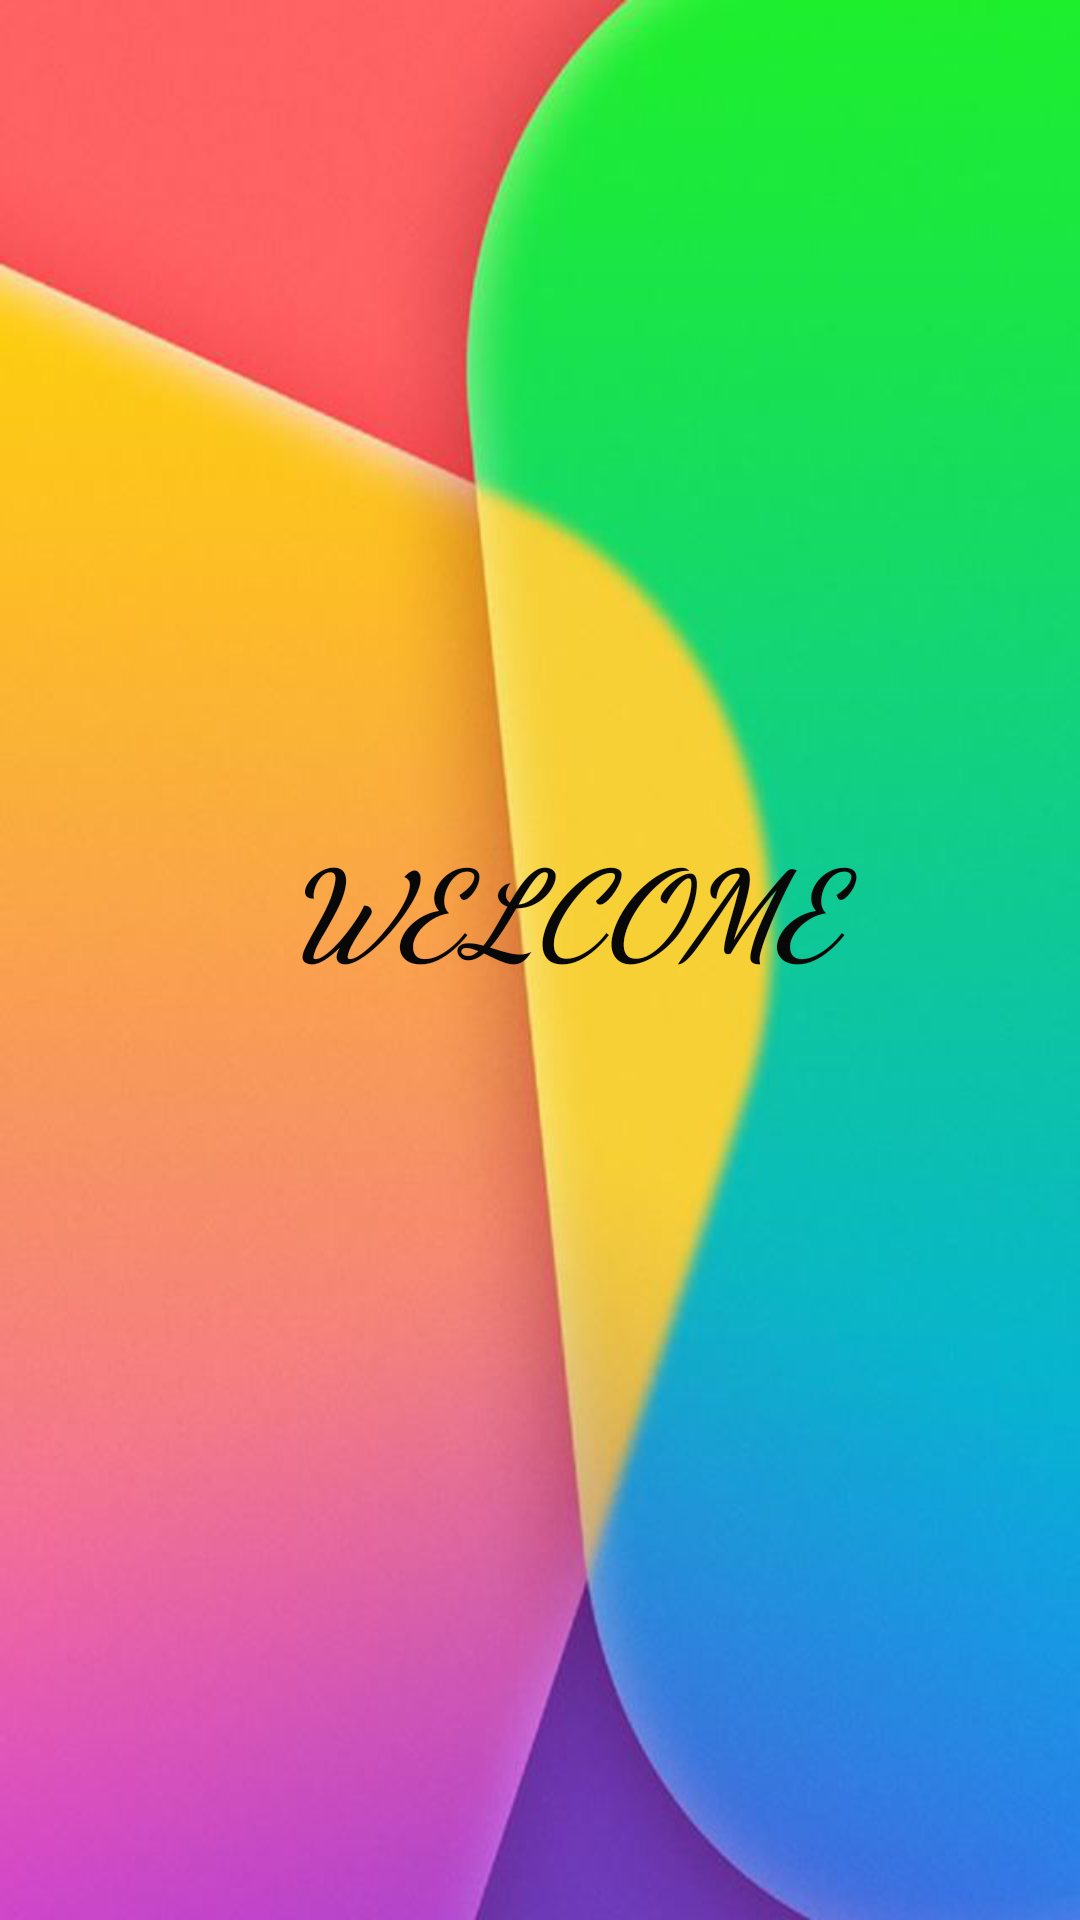

This screen was rendered from an Android layout file. Write that file and the resources it references.
<!-- AndroidManifest.xml: application theme Theme.MyShoppingApp -->
<!-- res/layout/activity_splashactivity.xml -->
<?xml version="1.0" encoding="utf-8"?>
<androidx.constraintlayout.widget.ConstraintLayout xmlns:android="http://schemas.android.com/apk/res/android"
    xmlns:app="http://schemas.android.com/apk/res-auto"
    xmlns:tools="http://schemas.android.com/tools"
    android:layout_width="match_parent"
    android:layout_height="match_parent"
    tools:context=".splashactivity"
    android:background="@drawable/splashimage"
    >

    <TextView
        android:id="@+id/textView"
        android:layout_width="wrap_content"
        android:layout_height="54dp"
        android:layout_marginStart="95dp"
        android:layout_marginTop="300dp"
        android:layout_marginBottom="338dp"
        android:fontFamily="cursive"
        android:text="Welcome "
        android:textAlignment="textStart"
        android:textAllCaps="true"
        android:textColor="#090808"
        android:textSize="40sp"
        android:textStyle="bold|italic"
        android:visibility="visible"
        app:layout_constraintBottom_toBottomOf="parent"
        app:layout_constraintStart_toStartOf="parent"
        app:layout_constraintTop_toTopOf="parent" />
</androidx.constraintlayout.widget.ConstraintLayout>
<!-- resources referenced by this layout -->
<resources>
  <!-- drawable splashimage: png bitmap (drawable, 201675 bytes) -->
  <style name="Theme.MyShoppingApp" parent="Theme.MaterialComponents.DayNight.NoActionBar">
          
  
          <item name="colorPrimary">@color/colorPrimary</item>
  
          <item name="colorPrimaryVariant">@color/colorSecondary</item>
          <item name="colorOnPrimary">@color/white</item>
          <item name="colorAccent">@color/purple_700</item>
          
          <item name="colorSecondary">@color/teal_200</item>
          <item name="colorSecondaryVariant">@color/teal_700</item>
          <item name="colorOnSecondary">@color/black</item>
          
          <item name="android:statusBarColor" tools:targetApi="l">?attr/colorPrimaryVariant</item>
          
      </style>
  <color name="colorPrimary">#FF6200EE</color>
  <color name="colorSecondary">#FFBB87FC</color>
  <color name="white">#FFFFFFFF</color>
  <color name="purple_700">#FF3700B3</color>
  <color name="teal_200">#FF03DAC5</color>
  <color name="teal_700">#FF018786</color>
  <color name="black">#FF000000</color>
</resources>
